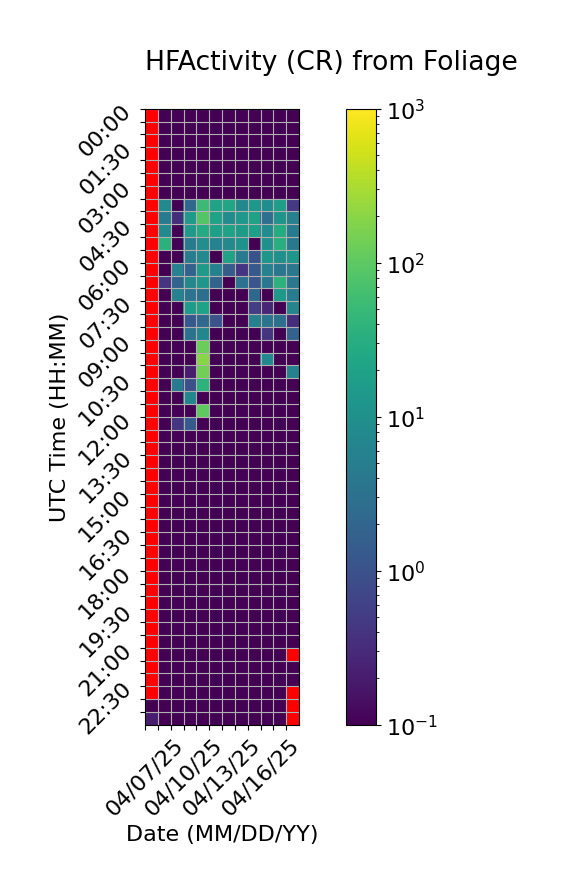

Values plotted in this chart, from the file beside it:
Time (UTC), 04/07/25, 04/08/25, 04/09/25, 04/10/25, 04/11/25, 04/12/25, 04/13/25, 04/14/25, 04/15/25, 04/16/25, 04/17/25, 04/18/25
00:00, , 0.0, 0.0, 0.0, 0.0, 0.0, 0.0, 0.0, 0.0, 0.0, 0.0, 0.0
00:30, , 0.06667, 0.0, 0.0, 0.0, 0.0, 0.0, 0.0, 0.0, 0.0, 0.0, 0.0
01:00, , 0.0, 0.0, 0.0, 0.0, 0.0, 0.0, 0.0, 0.0, 0.0, 0.0, 0.0
01:30, , 0.0, 0.0, 0.0, 0.0, 0.0, 0.0, 0.0, 0.0, 0.0, 0.0, 0.0
02:00, , 0.0, 0.0, 0.0, 0.0, 0.0, 0.0, 0.0, 0.0, 0.0, 0.0, 0.0
02:30, , 0.0, 0.0, 0.0, 0.0, 0.0, 0.0, 0.0, 0.0, 0.0, 0.0, 0.0
03:00, , 0.0, 0.0, 0.06667, 0.0, 0.06667, 0.0, 0.0, 0.0, 0.0, 0.0, 0.0
03:30, , 8.333, 0.0, 2.133, 53.53, 20.07, 22.2, 7.333, 13.73, 8.933, 16.87, 0.4667
04:00, , 4.6, 0.3333, 14.73, 85.87, 20.6, 8.867, 13.53, 20.0, 2.933, 11.67, 5.467
04:30, , 8.067, 0.0, 14.27, 29.4, 18.0, 20.87, 15.0, 18.07, 8.667, 28.8, 4.267
05:00, , 37.73, 0.0, 4.533, 9.2, 5.867, 7.8, 11.27, 0.0, 10.0, 32.33, 4.133
05:30, , 0.0, 0.0, 5.0, 7.867, 0.0, 20.2, 4.533, 1.0, 12.73, 10.33, 12.53
06:00, , 0.0, 5.933, 1.8, 15.07, 5.667, 1.533, 0.4, 1.267, 6.0, 3.733, 3.933
06:30, , 0.4, 1.867, 7.333, 13.2, 1.867, 0.0, 3.133, 1.133, 4.0, 38.07, 4.067
07:00, , 0.0, 5.867, 3.333, 2.8, 0.0, 0.0, 0.0, 2.2, 0.0, 13.8, 4.8
07:30, , 0.0, 0.0, 15.67, 21.0, 0.0, 0.0, 0.0, 0.5333, 0.2667, 0.0, 6.667
08:00, , 0.0, 0.0, 1.267, 2.333, 1.067, 0.0, 0.0, 5.733, 3.4, 3.0, 0.3333
08:30, , 0.0, 0.0, 3.267, 6.933, 0.0, 0.0, 0.0, 0.0, 0.4, 0.0, 1.8
09:00, , 0.0, 0.0, 0.0, 125.3, 0.0, 0.0, 0.0, 0.0, 0.0, 0.0, 0.0
09:30, , 0.0, 0.0, 0.0, 193.6, 0.0, 0.0, 0.06667, 0.0, 7.4, 0.0, 0.0
10:00, , 0.0, 0.0, 0.2, 142.9, 0.0, 0.0, 0.0, 0.0, 0.0, 0.0, 5.667
10:30, , 0.0, 4.333, 0.9333, 38.73, 0.0, 0.0, 0.0, 0.06667, 0.0, 0.0, 0.0
11:00, , 0.0, 0.0, 6.733, 0.0, 0.0, 0.0, 0.0, 0.0, 0.0, 0.0, 0.06667
11:30, , 0.0, 0.0, 0.0, 100.2, 0.0, 0.0, 0.0, 0.0, 0.0, 0.0, 0.0
12:00, , 0.0, 0.4, 1.333, 0.0, 0.0, 0.0, 0.0, 0.0, 0.0, 0.0, 0.0
12:30, , 0.0, 0.0, 0.06667, 0.0, 0.0, 0.0, 0.0, 0.0, 0.0, 0.0, 0.0
13:00, , 0.0, 0.0, 0.0, 0.0, 0.0, 0.0, 0.0, 0.0, 0.0, 0.0, 0.0
13:30, , 0.0, 0.0, 0.0, 0.0, 0.0, 0.0, 0.0, 0.0, 0.0, 0.0, 0.0
14:00, , 0.0, 0.0, 0.0, 0.0, 0.0, 0.0, 0.0, 0.0, 0.0, 0.0, 0.0
14:30, , 0.0, 0.0, 0.0, 0.0, 0.0, 0.0, 0.0, 0.0, 0.0, 0.0, 0.0
15:00, , 0.0, 0.0, 0.0, 0.0, 0.0, 0.0, 0.0, 0.0, 0.0, 0.0, 0.0
15:30, , 0.0, 0.0, 0.0, 0.0, 0.0, 0.0, 0.0, 0.0, 0.0, 0.0, 0.0
16:00, , 0.0, 0.0, 0.0, 0.0, 0.0, 0.0, 0.0, 0.0, 0.0, 0.0, 0.0
16:30, , 0.0, 0.0, 0.0, 0.0, 0.0, 0.0, 0.0, 0.0, 0.0, 0.0, 0.0
17:00, , 0.0, 0.0, 0.0, 0.0, 0.0, 0.0, 0.0, 0.0, 0.0, 0.0, 0.0
17:30, , 0.0, 0.0, 0.0, 0.0, 0.0, 0.0, 0.0, 0.0, 0.0, 0.0, 0.0
18:00, , 0.0, 0.0, 0.0, 0.0, 0.0, 0.0, 0.0, 0.0, 0.0, 0.0, 0.0
18:30, , 0.0, 0.0, 0.0, 0.0, 0.0, 0.0, 0.0, 0.0, 0.0, 0.0, 0.0
19:00, , 0.0, 0.0, 0.0, 0.0, 0.0, 0.0, 0.0, 0.0, 0.0, 0.0, 0.0
19:30, , 0.0, 0.0, 0.0, 0.0, 0.0, 0.0, 0.0, 0.0, 0.0, 0.0, 0.0
20:00, , 0.0, 0.0, 0.0, 0.0, 0.0, 0.0, 0.0, 0.0, 0.0, 0.0, 0.0
20:30, , 0.06667, 0.0, 0.0, 0.0, 0.0, 0.0, 0.0, 0.0, 0.0, 0.0, 0.0
21:00, , 0.0, 0.0, 0.06667, 0.0, 0.0, 0.0, 0.0, 0.0, 0.0, 0.0, 
21:30, , 0.0, 0.0, 0.0, 0.0, 0.0, 0.0, 0.0, 0.0, 0.0, 0.0, 0.0
22:00, , 0.0, 0.0, 0.0, 0.0, 0.0, 0.0, 0.0, 0.0, 0.0, 0.0, 0.0
22:30, , 0.0, 0.0, 0.0, 0.0, 0.0, 0.0, 0.0, 0.0, 0.0, 0.0, 
23:00, 0.0, 0.0, 0.0, 0.0, 0.0, 0.0, 0.0, 0.0, 0.0, 0.0, 0.0, 
23:30, 0.2, 0.06667, 0.0, 0.0, 0.0, 0.0, 0.0, 0.0, 0.0, 0.0, 0.0, 
